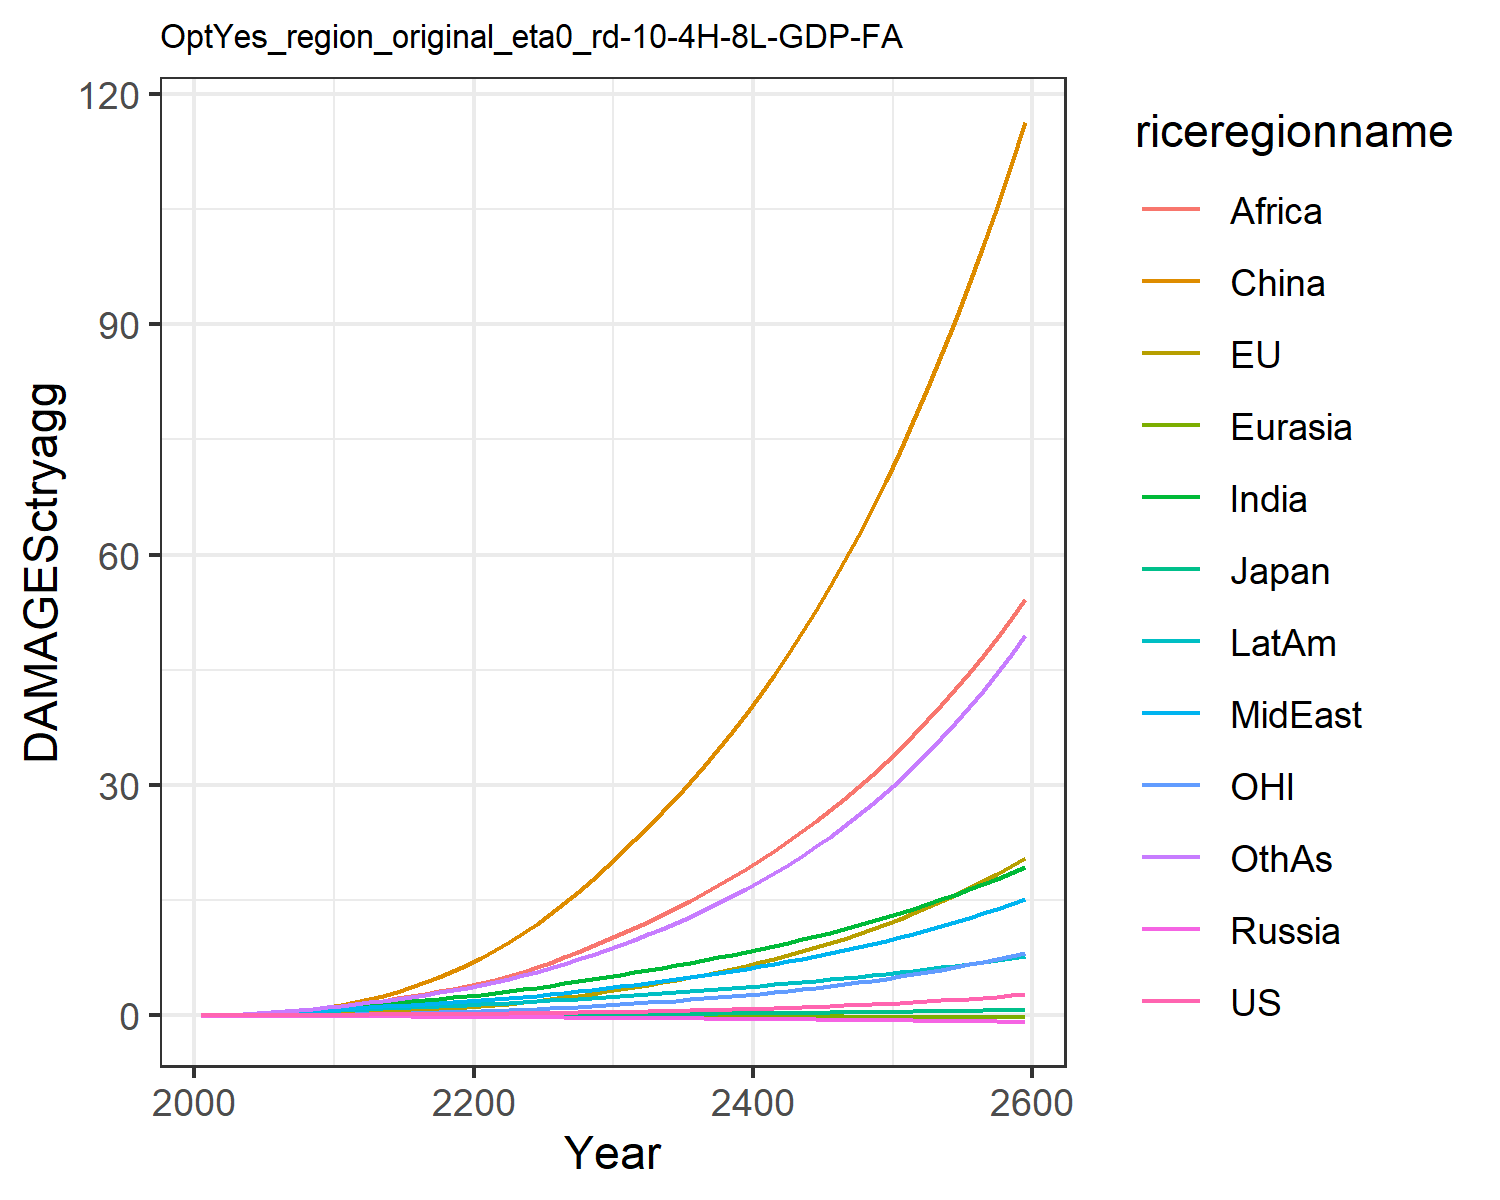

The table this chart was drawn from, first rows:
0.007478281832979454, -0.02180058759567689, 0.007208811494676664, -0.012941089953060345, -0.0018130655973688644, 0.00395249353461779, 0.02779970990191068, 0.029216718629302748, 0.011889023487370655, 0.03758942010103901, -0.0019022340039559968, 0.03160272457524255
0.0134, -0.01332, 0.01076, -0.02089, -0.002838, 0.04566, 0.06237, 0.06021, 0.02889, 0.07001, 0.004748, 0.05951
0.02134, -0.01446, 0.01465, -0.02896, -0.00437, 0.08907, 0.1124, 0.1038, 0.05855, 0.1144, 0.008536, 0.1099
0.03007, -0.008975, 0.01805, -0.03703, -0.006161, 0.1535, 0.1806, 0.1615, 0.107, 0.169, 0.01513, 0.1826
0.03962, 0.001243, 0.02066, -0.04506, -0.008153, 0.2404, 0.2671, 0.2325, 0.1796, 0.2309, 0.02378, 0.2789
0.04939, 0.01682, 0.02371, -0.05299, -0.01027, 0.35, 0.3651, 0.3107, 0.2734, 0.2955, 0.03432, 0.3931
0.05911, 0.03764, 0.0271, -0.06063, -0.01248, 0.4866, 0.4729, 0.3964, 0.3876, 0.3631, 0.04652, 0.524
0.06902, 0.06383, 0.03033, -0.0677, -0.01477, 0.6522, 0.5932, 0.4935, 0.5324, 0.4344, 0.06059, 0.677
0.07923, 0.09555, 0.03338, -0.07418, -0.01709, 0.8476, 0.7253, 0.603, 0.7137, 0.5086, 0.07659, 0.8528
0.08983, 0.1327, 0.03627, -0.08009, -0.01942, 1.073, 0.8683, 0.726, 0.9375, 0.5855, 0.09448, 1.052
0.1007, 0.1777, 0.03991, -0.08798, -0.02211, 1.351, 1.021, 0.8449, 1.178, 0.6657, 0.116, 1.266
0.1107, 0.2341, 0.04432, -0.09789, -0.02515, 1.708, 1.178, 0.9461, 1.412, 0.7444, 0.1427, 1.487
0.1221, 0.3032, 0.04938, -0.1086, -0.02835, 2.116, 1.34, 1.056, 1.659, 0.8279, 0.1747, 1.708
0.1331, 0.3822, 0.05433, -0.1189, -0.03149, 2.578, 1.503, 1.163, 1.924, 0.9077, 0.2103, 1.942
0.1442, 0.4697, 0.05929, -0.129, -0.0346, 3.099, 1.667, 1.269, 2.206, 0.9853, 0.249, 2.188
0.1557, 0.5662, 0.06435, -0.139, -0.03769, 3.679, 1.833, 1.375, 2.504, 1.062, 0.2911, 2.447
0.1679, 0.672, 0.0696, -0.1492, -0.04076, 4.32, 2.001, 1.483, 2.816, 1.138, 0.3367, 2.718
0.1809, 0.7873, 0.07508, -0.1595, -0.04383, 5.022, 2.17, 1.593, 3.142, 1.213, 0.386, 3.002
0.1951, 0.9125, 0.08082, -0.1701, -0.0469, 5.784, 2.342, 1.705, 3.48, 1.289, 0.4391, 3.298
0.2104, 1.048, 0.08687, -0.1809, -0.04996, 6.606, 2.515, 1.819, 3.828, 1.365, 0.4962, 3.607
0.2268, 1.194, 0.09327, -0.1919, -0.05311, 7.504, 2.705, 1.946, 4.21, 1.449, 0.5577, 3.949
0.2443, 1.353, 0.1001, -0.2029, -0.05641, 8.489, 2.92, 2.09, 4.639, 1.542, 0.6236, 4.337
0.2631, 1.524, 0.1072, -0.2141, -0.05975, 9.556, 3.146, 2.245, 5.136, 1.64, 0.6942, 4.757
0.2833, 1.708, 0.1148, -0.2256, -0.06314, 10.7, 3.384, 2.41, 5.681, 1.743, 0.7696, 5.206
0.305, 1.904, 0.1228, -0.2375, -0.06656, 11.93, 3.632, 2.583, 6.266, 1.849, 0.85, 5.685
0.3283, 2.114, 0.1312, -0.2496, -0.07002, 13.24, 3.89, 2.765, 6.89, 1.959, 0.9356, 6.194
0.3538, 2.341, 0.1403, -0.2621, -0.07351, 14.63, 4.157, 2.955, 7.553, 2.073, 1.028, 6.733
0.3811, 2.584, 0.1498, -0.275, -0.07702, 16.11, 4.434, 3.154, 8.253, 2.19, 1.126, 7.305
0.4103, 2.842, 0.1598, -0.2882, -0.08057, 17.69, 4.722, 3.363, 8.993, 2.312, 1.231, 7.909
0.4413, 3.116, 0.1703, -0.3017, -0.08414, 19.35, 5.019, 3.58, 9.773, 2.437, 1.341, 8.547
0.4736, 3.399, 0.1809, -0.3151, -0.08758, 21.07, 5.319, 3.801, 10.57, 2.561, 1.454, 9.206
0.5068, 3.685, 0.1914, -0.328, -0.09084, 22.8, 5.616, 4.023, 11.39, 2.682, 1.569, 9.879
0.5416, 3.981, 0.2022, -0.341, -0.09406, 24.58, 5.919, 4.251, 12.23, 2.804, 1.687, 10.58
0.5783, 4.291, 0.2133, -0.3542, -0.09726, 26.43, 6.229, 4.486, 13.1, 2.928, 1.811, 11.31
0.617, 4.614, 0.2249, -0.3676, -0.1004, 28.36, 6.547, 4.729, 14, 3.055, 1.939, 12.07
0.658, 4.953, 0.2369, -0.3812, -0.1036, 30.36, 6.875, 4.981, 14.94, 3.184, 2.074, 12.87
0.7012, 5.308, 0.2494, -0.3952, -0.1068, 32.46, 7.212, 5.242, 15.91, 3.317, 2.215, 13.7
0.747, 5.68, 0.2624, -0.4094, -0.1099, 34.64, 7.56, 5.513, 16.93, 3.453, 2.363, 14.58
0.7954, 6.071, 0.276, -0.4239, -0.1131, 36.92, 7.919, 5.794, 17.99, 3.593, 2.518, 15.49
0.8465, 6.482, 0.2902, -0.4387, -0.1163, 39.3, 8.29, 6.086, 19.09, 3.737, 2.681, 16.46
0.9005, 6.912, 0.3049, -0.4539, -0.1194, 41.78, 8.673, 6.39, 20.24, 3.884, 2.851, 17.46
0.9576, 7.364, 0.3203, -0.4693, -0.1226, 44.37, 9.068, 6.705, 21.43, 4.036, 3.029, 18.52
1.018, 7.838, 0.3364, -0.4852, -0.1258, 47.08, 9.478, 7.032, 22.68, 4.192, 3.216, 19.63
1.082, 8.335, 0.3531, -0.5014, -0.1289, 49.9, 9.902, 7.373, 23.98, 4.353, 3.412, 20.79
1.149, 8.856, 0.3706, -0.518, -0.1321, 52.85, 10.34, 7.727, 25.33, 4.518, 3.618, 22.01
1.22, 9.403, 0.3889, -0.5349, -0.1352, 55.92, 10.79, 8.095, 26.74, 4.689, 3.833, 23.29
1.295, 9.977, 0.4079, -0.5523, -0.1384, 59.14, 11.27, 8.478, 28.2, 4.864, 4.058, 24.63
1.374, 10.58, 0.4278, -0.5701, -0.1416, 62.49, 11.75, 8.877, 29.73, 5.045, 4.295, 26.03
1.458, 11.21, 0.4485, -0.5883, -0.1447, 65.99, 12.26, 9.292, 31.33, 5.232, 4.542, 27.51
1.546, 11.87, 0.4702, -0.607, -0.1478, 69.64, 12.79, 9.724, 33, 5.425, 4.802, 29.06
1.639, 12.57, 0.4928, -0.6261, -0.151, 73.46, 13.33, 10.17, 34.73, 5.623, 5.074, 30.68
1.738, 13.3, 0.5164, -0.6457, -0.1541, 77.44, 13.9, 10.64, 36.55, 5.828, 5.358, 32.39
1.841, 14.06, 0.5411, -0.6657, -0.1572, 81.6, 14.49, 11.13, 38.44, 6.04, 5.657, 34.18
1.951, 14.86, 0.5669, -0.6863, -0.1603, 85.94, 15.1, 11.64, 40.41, 6.259, 5.969, 36.06
2.066, 15.7, 0.5938, -0.7074, -0.1634, 90.47, 15.74, 12.17, 42.47, 6.485, 6.297, 38.04
2.188, 16.58, 0.6219, -0.729, -0.1665, 95.21, 16.4, 12.72, 44.62, 6.719, 6.639, 40.11
2.316, 17.5, 0.6512, -0.7512, -0.1695, 100.1, 17.09, 13.29, 46.86, 6.961, 6.999, 42.28
2.452, 18.47, 0.6819, -0.774, -0.1725, 105.3, 17.81, 13.89, 49.2, 7.211, 7.375, 44.56
2.594, 19.48, 0.714, -0.7973, -0.1755, 110.7, 18.56, 14.51, 51.65, 7.469, 7.769, 46.96
2.745, 20.55, 0.7475, -0.8212, -0.1784, 116.3, 19.34, 15.16, 54.2, 7.736, 8.181, 49.48
